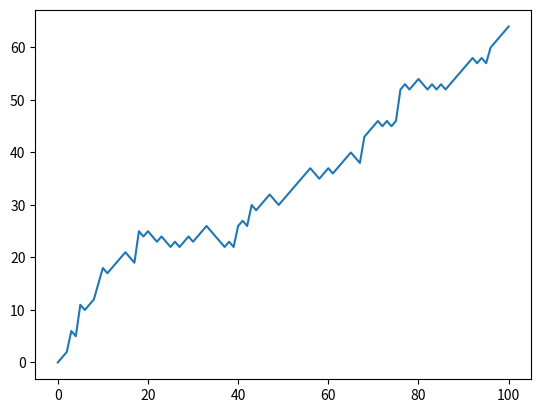

Here is the Python script that generated this plot:
# NumPy is imported, seed is set
import numpy as np

np.random.seed(12301)
# Initialization
random_walk = [0]

for x in range(100) :
    step = random_walk[-1]
    dice = np.random.randint(1,7)

    if dice <= 2:
        step = max(0, step - 1)
    elif dice <= 5:
        step = step + 1
    else:
        step = step + np.random.randint(1,7)

    random_walk.append(step)

# Import matplotlib.pyplot as plt
import matplotlib.pyplot as plt

# Plot random_walk
plt.plot(random_walk)

# Show the plot
plt.show()
